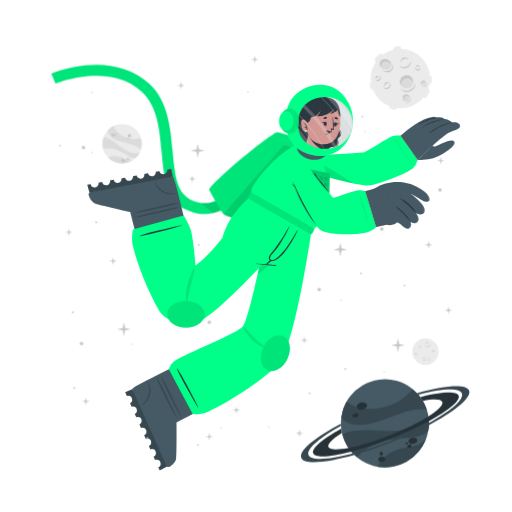
t = 0.00 s
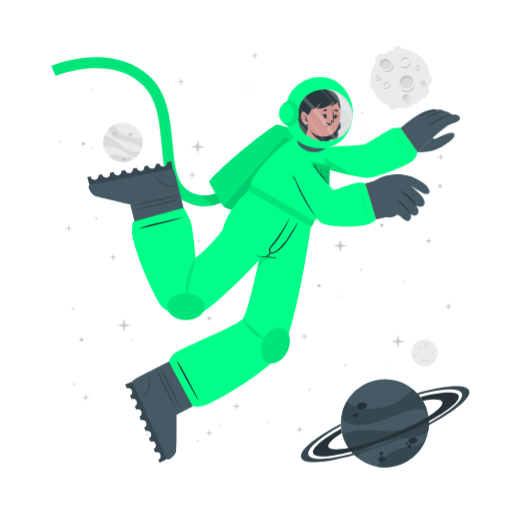
t = 1.13 s
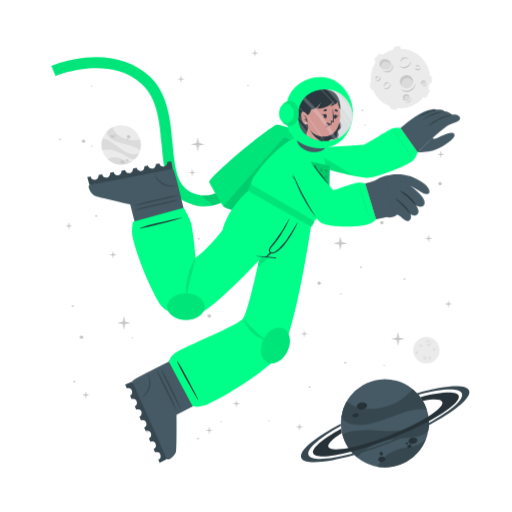
t = 1.88 s
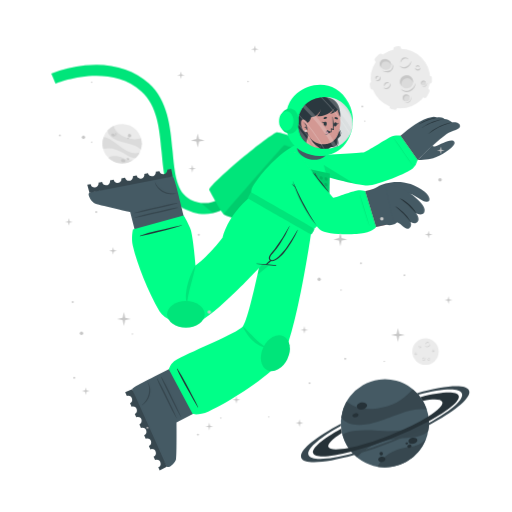
t = 3.00 s
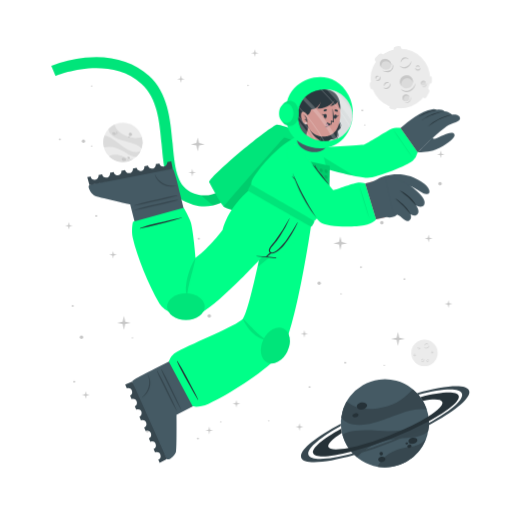
t = 4.13 s
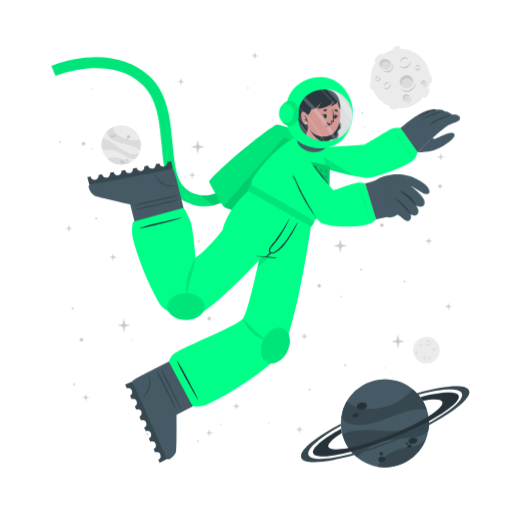
t = 4.88 s

The animated SVG that drew these frames (rendered in a browser with its animation timeline set to each time). Animation: 2 CSS @keyframes rules; one cycle of 6.00 s, repeats indefinitely.

<svg class="animated" id="freepik_stories-astronaut" xmlns="http://www.w3.org/2000/svg" viewBox="0 0 500 500" version="1.1" xmlns:xlink="http://www.w3.org/1999/xlink" xmlns:svgjs="http://svgjs.com/svgjs"><style>svg#freepik_stories-astronaut:not(.animated) .animable {opacity: 0;}svg#freepik_stories-astronaut.animated #freepik--background-complete--inject-168 {animation: 3s Infinite  linear wind;animation-delay: 0s;}svg#freepik_stories-astronaut.animated #freepik--Moon--inject-168 {animation: 3s Infinite  linear wind;animation-delay: 0s;}svg#freepik_stories-astronaut.animated #freepik--Character--inject-168 {animation: 3s Infinite  linear floating;animation-delay: 0s;}svg#freepik_stories-astronaut.animated #freepik--Stars--inject-168 {animation: 6s Infinite  linear floating;animation-delay: 0s;}            @keyframes wind {                0% {                    transform: rotate( 0deg );                }                25% {                    transform: rotate( 1deg );                }                75% {                    transform: rotate( -1deg );                }            }                    @keyframes floating {                0% {                    opacity: 1;                    transform: translateY(0px);                }                50% {                    transform: translateY(-10px);                }                100% {                    opacity: 1;                    transform: translateY(0px);                }            }        </style><g id="freepik--background-complete--inject-168" class="animable" style="transform-origin: 261.359px 235.839px;"><g id="elzjt7zafylvp"><circle cx="119.24" cy="140.32" r="19.23" style="fill: rgb(235, 235, 235); transform-origin: 119.24px 140.32px; transform: rotate(-21.46deg);" class="animable"></circle></g><path d="M137.64,145.92a22.4,22.4,0,0,0-6-3.75c-3.81-1.68-14.18-3.51-19-5.94-6.75-3.4-7.59-7.07-7.55-9a19.38,19.38,0,0,1,5.93-4.35c.48,2,2.29,8,13.5,12,5.79,2,11.33.68,13.21.22A19.13,19.13,0,0,1,137.64,145.92Z" style="fill: rgb(219, 219, 219); transform-origin: 121.778px 134.4px;" id="el3vrt2lj4u6" class="animable"></path><path d="M129.79,156.41A19.27,19.27,0,0,1,105.68,154a15.8,15.8,0,0,1,3.45-1.36c5.17-1.26,10.86,1.21,12.94,2.38A11.36,11.36,0,0,0,129.79,156.41Z" style="fill: rgb(219, 219, 219); transform-origin: 117.735px 155.928px;" id="el9626dzutgra" class="animable"></path><path d="M136.5,148.8l-.24.47-.22.42c-.18.32-.36.62-.55.92s-.35.54-.53.8l-.21.29-.24.32-.24.32-.31.36-.3.36-.27.3c-.2.22-.41.43-.62.64h0c-1.2.37-2.8.21-5.15-.72-3.49-1.37-7.26-4.67-14-7.09a24,24,0,0,0-12.93-.83h0a19.17,19.17,0,0,1,.5-11.63c1.23,0,5.18.52,13.61,7.48a49.9,49.9,0,0,0,8.49,5.81c7.2,3.77,11.36,2.65,13.1,1.78h.13Z" style="fill: rgb(219, 219, 219); transform-origin: 118.269px 143.957px;" id="elezjz4c02qsf" class="animable"></path><path d="M118.22,156c.34-.78,1.54-1,2.68-.52s1.79,1.54,1.44,2.32-1.54,1-2.68.52S117.88,156.83,118.22,156Z" style="fill: rgb(199, 199, 199); transform-origin: 120.282px 156.9px;" id="el1ji9k9b5etk" class="animable"></path><path d="M123.66,154.67c.2-.44.91-.55,1.59-.26s1.08.9.89,1.34-.9.56-1.59.26S123.47,155.11,123.66,154.67Z" style="fill: rgb(199, 199, 199); transform-origin: 124.9px 155.212px;" id="elpwzlcf1k64" class="animable"></path><path d="M108.75,131.05c.29-.67,1.33-.86,2.33-.42s1.57,1.33,1.28,2-1.34.86-2.34.42S108.45,131.72,108.75,131.05Z" style="fill: rgb(199, 199, 199); transform-origin: 110.553px 131.84px;" id="ela6o2d5xut" class="animable"></path><path d="M112.29,130.39a.84.84,0,0,1,1.13-.28.85.85,0,0,1,.57,1,1,1,0,0,1-1.7-.74Z" style="fill: rgb(199, 199, 199); transform-origin: 113.151px 130.697px;" id="elbn1cuh4gzp" class="animable"></path><path d="M112.86,132.17a.53.53,0,0,1,.71-.15c.3.13.47.41.37.62s-.41.28-.71.15S112.77,132.39,112.86,132.17Z" style="fill: rgb(199, 199, 199); transform-origin: 113.402px 132.399px;" id="elfrimftmpmai" class="animable"></path><path d="M124.86,132.22a1.64,1.64,0,1,1,1,1.71A1.42,1.42,0,0,1,124.86,132.22Z" style="fill: rgb(199, 199, 199); transform-origin: 126.473px 132.415px;" id="elnh2y6lux3ar" class="animable"></path><path d="M124.4,134.84a.76.76,0,1,1,.42.92A.73.73,0,0,1,124.4,134.84Z" style="fill: rgb(199, 199, 199); transform-origin: 125.123px 135.064px;" id="elgj8v7s0w6w6" class="animable"></path><circle cx="415.48" cy="343.36" r="12.93" style="fill: rgb(235, 235, 235); transform-origin: 415.48px 343.36px;" id="elcptiijwj2n" class="animable"></circle><path d="M420.19,335.69a2.92,2.92,0,0,1-.48,1.75,3.45,3.45,0,0,1-1.41,1.24,2.56,2.56,0,0,1-1.9.17,2.7,2.7,0,0,1-1.44-1.12,3.71,3.71,0,0,0,1.55.69,2.33,2.33,0,0,0,.79,0,2.68,2.68,0,0,0,.76-.24l.36-.2c.11-.08.23-.15.33-.23a3.24,3.24,0,0,0,.6-.57A4.54,4.54,0,0,0,420.19,335.69Z" style="fill: rgb(199, 199, 199); transform-origin: 417.577px 337.324px;" id="eld95u64rlkm8" class="animable"></path><path d="M415.54,336.43a1.84,1.84,0,0,1,.27-1.24,2.23,2.23,0,0,1,1-.88,1.76,1.76,0,0,1,1.35-.1,1.7,1.7,0,0,1,1,.83,2.8,2.8,0,0,0-1.08-.4,1.69,1.69,0,0,0-1,.18A3.06,3.06,0,0,0,415.54,336.43Z" style="fill: rgb(199, 199, 199); transform-origin: 417.341px 335.275px;" id="eleafmn0jjx3" class="animable"></path><path d="M415.48,349.44a1.79,1.79,0,0,1,0,1.23,2.13,2.13,0,0,1-.75,1.05,1.71,1.71,0,0,1-2.35-.25,3.35,3.35,0,0,0,1.1.15,1.62,1.62,0,0,0,.91-.35,2.67,2.67,0,0,0,.69-.77A3.41,3.41,0,0,0,415.48,349.44Z" style="fill: rgb(199, 199, 199); transform-origin: 413.984px 350.758px;" id="elnrbdr6di92" class="animable"></path><path d="M412.8,350.91a1.14,1.14,0,0,1-.09-.87,1.49,1.49,0,0,1,.52-.76,1.2,1.2,0,0,1,.93-.23,1.1,1.1,0,0,1,.73.48,2.46,2.46,0,0,0-.75,0,1.18,1.18,0,0,0-.56.24A2.18,2.18,0,0,0,412.8,350.91Z" style="fill: rgb(199, 199, 199); transform-origin: 413.776px 349.972px;" id="el4o81a4j9b8p" class="animable"></path><path d="M410.82,337.8a1.15,1.15,0,0,1,.37.83,1.3,1.3,0,0,1-.37.92,1.15,1.15,0,0,1-.95.32,1.35,1.35,0,0,1-.81-.39,3.94,3.94,0,0,0,.8-.05,1.06,1.06,0,0,0,.56-.28,1.37,1.37,0,0,0,.33-.56A2.45,2.45,0,0,0,410.82,337.8Z" style="fill: rgb(199, 199, 199); transform-origin: 410.125px 338.84px;" id="elyiotddpul1b" class="animable"></path><path d="M409.22,339.06a.74.74,0,0,1-.33-.57.91.91,0,0,1,.26-.68.82.82,0,0,1,.71-.23.81.81,0,0,1,.55.34,4.08,4.08,0,0,0-.54.1.76.76,0,0,0-.32.19,1.13,1.13,0,0,0-.22.32A2.13,2.13,0,0,0,409.22,339.06Z" style="fill: rgb(199, 199, 199); transform-origin: 409.65px 338.315px;" id="elv1spbmaslto" class="animable"></path><path d="M419.81,351.44a1.14,1.14,0,0,1-.72.56,1.26,1.26,0,0,1-1-.14,1.14,1.14,0,0,1-.54-.83,1.36,1.36,0,0,1,.18-.89,3.66,3.66,0,0,0,.25.77,1,1,0,0,0,.4.47,1.32,1.32,0,0,0,.63.18A2.6,2.6,0,0,0,419.81,351.44Z" style="fill: rgb(199, 199, 199); transform-origin: 418.673px 351.093px;" id="els7vfwn9sgh" class="animable"></path><path d="M418.2,350.19a.75.75,0,0,1,.47-.45.87.87,0,0,1,.72.08.82.82,0,0,1,.4.63.9.9,0,0,1-.19.62,4.78,4.78,0,0,0-.24-.5.63.63,0,0,0-.25-.26.91.91,0,0,0-.37-.13A1.65,1.65,0,0,0,418.2,350.19Z" style="fill: rgb(199, 199, 199); transform-origin: 418.996px 350.383px;" id="ell70c7qb5ypb" class="animable"></path><path d="M424.24,342.34a1.16,1.16,0,0,1-.28.86,1.27,1.27,0,0,1-.88.44,1.13,1.13,0,0,1-.92-.39,1.29,1.29,0,0,1-.35-.83,3.82,3.82,0,0,0,.63.5,1.09,1.09,0,0,0,.6.16,1.31,1.31,0,0,0,.62-.21A2.35,2.35,0,0,0,424.24,342.34Z" style="fill: rgb(199, 199, 199); transform-origin: 423.027px 342.991px;" id="el4o72k1mfvyb" class="animable"></path><path d="M422.2,342.21a.75.75,0,0,1,.14-.64.93.93,0,0,1,.65-.34.8.8,0,0,1,.68.3.88.88,0,0,1,.19.62,3.83,3.83,0,0,0-.48-.28.74.74,0,0,0-.36-.08,1.13,1.13,0,0,0-.38.1A2.38,2.38,0,0,0,422.2,342.21Z" style="fill: rgb(199, 199, 199); transform-origin: 423.021px 341.719px;" id="elpx1va3w99vt" class="animable"></path><path d="M407.1,345.26a1.13,1.13,0,0,1-.27.87,1.27,1.27,0,0,1-.88.44,1.16,1.16,0,0,1-.93-.39,1.4,1.4,0,0,1-.35-.83,4.33,4.33,0,0,0,.64.5,1.07,1.07,0,0,0,.6.16,1.35,1.35,0,0,0,.62-.21A2,2,0,0,0,407.1,345.26Z" style="fill: rgb(199, 199, 199); transform-origin: 405.889px 345.916px;" id="el2p1aqy10ysl" class="animable"></path><path d="M405.07,345.14a.75.75,0,0,1,.14-.64.89.89,0,0,1,.64-.34.79.79,0,0,1,.68.3.85.85,0,0,1,.2.62,3.83,3.83,0,0,0-.48-.28.66.66,0,0,0-.36-.08,1.13,1.13,0,0,0-.38.1A2.38,2.38,0,0,0,405.07,345.14Z" style="fill: rgb(199, 199, 199); transform-origin: 405.891px 344.649px;" id="elg80fmw6g17" class="animable"></path></g><g id="freepik--Moon--inject-168" class="animable" style="transform-origin: 391.45px 76.1246px;"><path d="M370.11,60.15l3.44-3.43a2.52,2.52,0,0,0,0-3.56h0a2.5,2.5,0,0,0-3.56,0l-3.44,3.43a2.52,2.52,0,0,0,0,3.56h0A2.52,2.52,0,0,0,370.11,60.15Z" style="fill: rgb(235, 235, 235); transform-origin: 370.05px 56.6508px;" id="el9vtn5alt8jv" class="animable"></path><path d="M417,94.19l2.18-4.34a2.5,2.5,0,0,0-1.12-3.38h0a2.51,2.51,0,0,0-3.38,1.12l-2.18,4.34a2.53,2.53,0,0,0,1.12,3.38h0A2.52,2.52,0,0,0,417,94.19Z" style="fill: rgb(235, 235, 235); transform-origin: 415.845px 90.8883px;" id="elegkrenph2rf" class="animable"></path><path d="M387,50.45l2.58-.36a2.52,2.52,0,0,0,2.14-2.85h0a2.52,2.52,0,0,0-2.85-2.14l-2.58.37a2.52,2.52,0,0,0-2.14,2.85h0A2.51,2.51,0,0,0,387,50.45Z" style="fill: rgb(235, 235, 235); transform-origin: 387.935px 47.7758px;" id="elxmy9uff7u7p" class="animable"></path><path d="M366.46,84.53l-.37-2.59a2.52,2.52,0,0,0-2.85-2.13h0a2.52,2.52,0,0,0-2.14,2.85l.37,2.58a2.53,2.53,0,0,0,2.85,2.14h0A2.52,2.52,0,0,0,366.46,84.53Z" style="fill: rgb(235, 235, 235); transform-origin: 363.78px 83.5943px;" id="elsrhov0ey77j" class="animable"></path><g id="el6zo93c3ysld"><rect x="415.49" y="75.26" width="7.64" height="5.03" rx="2.16" style="fill: rgb(235, 235, 235); transform-origin: 419.31px 77.775px; transform: rotate(90deg);" class="animable"></rect></g><path d="M382.28,106.41l2.52.68a2.52,2.52,0,0,0,3.08-1.78h0a2.52,2.52,0,0,0-1.78-3.09l-2.52-.67a2.51,2.51,0,0,0-3.08,1.78h0A2.51,2.51,0,0,0,382.28,106.41Z" style="fill: rgb(235, 235, 235); transform-origin: 384.19px 104.319px;" id="eldslptn57zj" class="animable"></path><circle cx="391" cy="76.69" r="29.05" style="fill: rgb(235, 235, 235); transform-origin: 391px 76.69px;" id="ellaiyt2x161n" class="animable"></circle><path d="M401.57,59.46a6.51,6.51,0,0,1-1.08,3.94,7.8,7.8,0,0,1-3.15,2.79,5.76,5.76,0,0,1-4.27.36,6,6,0,0,1-3.25-2.49,8.71,8.71,0,0,0,3.49,1.53,5.07,5.07,0,0,0,1.78,0,5.38,5.38,0,0,0,1.69-.54,9.1,9.1,0,0,0,.81-.44c.26-.17.52-.33.76-.52a8.54,8.54,0,0,0,1.35-1.27A9.92,9.92,0,0,0,401.57,59.46Z" style="fill: rgb(199, 199, 199); transform-origin: 395.699px 63.1311px;" id="elx34z56uxnzl" class="animable"></path><path d="M391.13,61.13a4.13,4.13,0,0,1,.6-2.78,5.18,5.18,0,0,1,2.19-2,3.9,3.9,0,0,1,3-.22A3.84,3.84,0,0,1,399.12,58a6.52,6.52,0,0,0-2.41-.89,3.94,3.94,0,0,0-2.24.4A6.81,6.81,0,0,0,391.13,61.13Z" style="fill: rgb(199, 199, 199); transform-origin: 395.105px 58.5293px;" id="el8kks3udclcr" class="animable"></path><path d="M381.29,81.08a3.94,3.94,0,0,1,.07,2.77,4.82,4.82,0,0,1-1.68,2.35,3.78,3.78,0,0,1-2.86.77,3.84,3.84,0,0,1-2.43-1.34,7,7,0,0,0,2.48.35,3.69,3.69,0,0,0,2-.79,6,6,0,0,0,1.55-1.73A7.44,7.44,0,0,0,381.29,81.08Z" style="fill: rgb(199, 199, 199); transform-origin: 377.984px 84.0434px;" id="elrj8pcbij7ma" class="animable"></path><path d="M375.27,84.38a2.57,2.57,0,0,1-.19-1.95,3.19,3.19,0,0,1,1.16-1.7,2.65,2.65,0,0,1,2.08-.52A2.44,2.44,0,0,1,380,81.28a5.58,5.58,0,0,0-1.7-.08,2.69,2.69,0,0,0-1.26.54A4.94,4.94,0,0,0,375.27,84.38Z" style="fill: rgb(199, 199, 199); transform-origin: 377.485px 82.2756px;" id="elp7ppw3m1jah" class="animable"></path><path d="M370.87,74.62a2.57,2.57,0,0,1,.83,1.86,2.85,2.85,0,0,1-.82,2,2.52,2.52,0,0,1-2.13.73,3.06,3.06,0,0,1-1.83-.87,10,10,0,0,0,1.81-.12,2.33,2.33,0,0,0,1.25-.63,2.88,2.88,0,0,0,.73-1.26A5.13,5.13,0,0,0,370.87,74.62Z" style="fill: rgb(199, 199, 199); transform-origin: 369.31px 76.9261px;" id="eli0229s2ze2n" class="animable"></path><path d="M367.27,77.44a1.68,1.68,0,0,1-.72-1.29,2,2,0,0,1,.58-1.52,1.77,1.77,0,0,1,1.58-.51,1.88,1.88,0,0,1,1.25.75,10.76,10.76,0,0,0-1.23.24,1.6,1.6,0,0,0-.7.41,2.28,2.28,0,0,0-.49.73A4.57,4.57,0,0,0,367.27,77.44Z" style="fill: rgb(199, 199, 199); transform-origin: 368.253px 75.7663px;" id="eligszwhtkac" class="animable"></path><path d="M410.67,66a2.6,2.6,0,0,1-.62,1.94,2.84,2.84,0,0,1-2,1,2.57,2.57,0,0,1-2.07-.87,3,3,0,0,1-.78-1.87,9,9,0,0,0,1.43,1.11,2.23,2.23,0,0,0,1.34.36,3,3,0,0,0,1.39-.45A5.56,5.56,0,0,0,410.67,66Z" style="fill: rgb(199, 199, 199); transform-origin: 407.941px 67.4719px;" id="elt1efga8j2g" class="animable"></path><path d="M406.11,65.73a1.66,1.66,0,0,1,.31-1.44,2,2,0,0,1,1.44-.76,1.82,1.82,0,0,1,1.53.68,1.88,1.88,0,0,1,.43,1.39,9.72,9.72,0,0,0-1.08-.63,1.49,1.49,0,0,0-.8-.17,2.38,2.38,0,0,0-.85.22A4.64,4.64,0,0,0,406.11,65.73Z" style="fill: rgb(199, 199, 199); transform-origin: 407.944px 64.6284px;" id="elne2j28c321" class="animable"></path><g id="el9m7xpqh84m8"><ellipse cx="397.01" cy="79.87" rx="6.44" ry="6.4" style="fill: rgb(219, 219, 219); transform-origin: 397.01px 79.87px; transform: rotate(-65.97deg);" class="animable"></ellipse></g><path d="M400,76.84a5.81,5.81,0,0,1,3.31,4.1,6.41,6.41,0,1,0-11.2,3.11,5.78,5.78,0,0,1,.2-4.24A5.84,5.84,0,0,1,400,76.84Z" style="fill: rgb(199, 199, 199); transform-origin: 396.987px 78.7649px;" id="elqit2qrihogp" class="animable"></path><path d="M405.88,81a8.26,8.26,0,0,1-1.41,4.8,9.87,9.87,0,0,1-3.87,3.38,7.16,7.16,0,0,1-5.18.47,7.62,7.62,0,0,1-4-3,10.25,10.25,0,0,0,4.28,2,10.54,10.54,0,0,0,1.13.11,5.87,5.87,0,0,0,1.11-.09A7.1,7.1,0,0,0,400,88c.34-.17.69-.36,1-.55s.65-.42.94-.67a10.52,10.52,0,0,0,1.67-1.6A11.59,11.59,0,0,0,405.88,81Z" style="fill: rgb(199, 199, 199); transform-origin: 398.651px 85.4656px;" id="eljarknbrxfkr" class="animable"></path><path d="M412.91,83.39a2.4,2.4,0,1,0-1.78-2.87A2.39,2.39,0,0,0,412.91,83.39Z" style="fill: rgb(219, 219, 219); transform-origin: 413.468px 81.0561px;" id="el1r73men0v6f" class="animable"></path><path d="M414.34,79.73A2.18,2.18,0,0,1,415.85,81,2.43,2.43,0,0,0,414,78.71a2.4,2.4,0,0,0-2.87,1.81,2.37,2.37,0,0,0,.84,2.41,2.12,2.12,0,0,1-.23-1.57A2.17,2.17,0,0,1,414.34,79.73Z" style="fill: rgb(199, 199, 199); transform-origin: 413.458px 80.7904px;" id="elt1jk5qsklwr" class="animable"></path><path d="M416.78,80.82a2.9,2.9,0,0,1-.12,1.88,3.54,3.54,0,0,1-1.18,1.55,2.64,2.64,0,0,1-1.91.54,2.74,2.74,0,0,1-1.69-.86,4.09,4.09,0,0,0,1.71.37,2.65,2.65,0,0,0,1.51-.55A4.36,4.36,0,0,0,416.78,80.82Z" style="fill: rgb(199, 199, 199); transform-origin: 414.381px 82.813px;" id="elw930f47x7o" class="animable"></path><path d="M396.44,98.94a3.41,3.41,0,1,0-3.21-3.59A3.41,3.41,0,0,0,396.44,98.94Z" style="fill: rgb(219, 219, 219); transform-origin: 396.635px 95.5356px;" id="elsx0wh4u9o7" class="animable"></path><path d="M397.54,93.46a3.07,3.07,0,0,1,2.41,1.4A3.4,3.4,0,1,0,395,98.53a3.1,3.1,0,0,1,2.54-5.07Z" style="fill: rgb(199, 199, 199); transform-origin: 396.584px 95.335px;" id="elrouqii1rc2" class="animable"></path><path d="M401.22,94.38a4.48,4.48,0,0,1,.19,2.64,5.13,5.13,0,0,1-1.27,2.4,3.72,3.72,0,0,1-2.46,1.21,4.06,4.06,0,0,1-2.56-.69,5.23,5.23,0,0,0,2.5.2A3.76,3.76,0,0,0,399.68,99a5.84,5.84,0,0,0,1.26-2.1A6.18,6.18,0,0,0,401.22,94.38Z" style="fill: rgb(199, 199, 199); transform-origin: 398.323px 97.5099px;" id="elwn02icm22dq" class="animable"></path><path d="M381.24,66c-1.53,2.35-4.93,2.85-7.58,1.11s-3.57-5.05-2-7.4,4.93-2.84,7.59-1.11S382.78,63.69,381.24,66Z" style="fill: rgb(219, 219, 219); transform-origin: 376.446px 62.8572px;" id="elqgnb0wasvoq" class="animable"></path><path d="M372.8,62a4.43,4.43,0,0,0-.25,4.28,5.25,5.25,0,0,1-.92-6.49c1.53-2.35,4.93-2.85,7.59-1.11A5.83,5.83,0,0,1,382,63.9a5.53,5.53,0,0,0-2.29-3C377.28,59.37,374.19,59.82,372.8,62Z" style="fill: rgb(199, 199, 199); transform-origin: 376.453px 61.9611px;" id="elxv8hpxtoqj" class="animable"></path><path d="M383.12,62.16a5.49,5.49,0,0,1,.75,4.14,5.12,5.12,0,0,1-.95,2,6.39,6.39,0,0,1-1.66,1.53,6.23,6.23,0,0,1-2.15.73,7.29,7.29,0,0,1-2.19-.06,9.09,9.09,0,0,1-3.84-1.67,17.88,17.88,0,0,0,3.95.68,6.51,6.51,0,0,0,3.58-.77A5.47,5.47,0,0,0,382,67.59a5,5,0,0,0,.94-1.57A7.25,7.25,0,0,0,383.12,62.16Z" style="fill: rgb(199, 199, 199); transform-origin: 378.538px 66.3877px;" id="el4r52g2uzl14" class="animable"></path></g><g id="freepik--Planet--inject-168" class="animable" style="transform-origin: 376.139px 413.34px;"><g id="elqjxczoaexlh"><circle cx="375.87" cy="413.34" r="43.02" style="fill: rgb(69, 90, 100); transform-origin: 375.87px 413.34px; transform: rotate(-74.9951deg);" class="animable"></circle></g><path d="M416.74,399.89a50.6,50.6,0,0,0-15.8.88c-9.14,1.83-30.47,11.81-42.37,13.55-16.73,2.46-23-3.17-25.36-6.69a43,43,0,0,1,5.28-15.58c3.38,2.95,14.49,11.72,40.09,4.53,13.2-3.72,21.59-13.34,24.44-16.6A42.76,42.76,0,0,1,416.74,399.89Z" style="fill: rgb(55, 71, 79); transform-origin: 374.975px 397.452px;" id="el2lfoaeuc4fe" class="animable"></path><path d="M415.87,429.18a43.05,43.05,0,0,1-47.24,26.58,34.45,34.45,0,0,1,4.55-6.94c7.84-9,21.44-11.76,26.75-12.3A25.27,25.27,0,0,0,415.87,429.18Z" style="fill: rgb(55, 71, 79); transform-origin: 392.25px 442.775px;" id="elt5lxiq1dvg" class="animable"></path><path d="M418.36,406.64c.07.39.12.77.17,1.16s.09.71.13,1.06c.08.8.15,1.6.18,2.39s.06,1.44.06,2.14c0,.27,0,.53,0,.8s0,.6,0,.89,0,.6,0,.9-.05.7-.08,1.06-.06.7-.1,1-.08.6-.11.9c-.09.66-.19,1.3-.31,1.95h0c-1.72,2.21-4.86,4-10.34,5.31-8.16,2-19.29.8-34.76,5.06a53.84,53.84,0,0,0-24.73,15.11h0a42.85,42.85,0,0,1-14.05-21.9c2.19-1.67,10.15-5.73,34.51-3.84a112.29,112.29,0,0,0,23-.3c18-2.36,24.21-9.77,26.27-13.61h0A1.82,1.82,0,0,1,418.36,406.64Z" style="fill: rgb(55, 71, 79); transform-origin: 376.66px 426.505px;" id="elrz7swd6e89l" class="animable"></path><path d="M358.4,395.52c.37,1.88-1.55,3.83-4.28,4.35s-5.23-.56-5.6-2.44,1.56-3.82,4.28-4.35S358,393.65,358.4,395.52Z" style="fill: rgb(38, 50, 56); transform-origin: 353.46px 396.474px;" id="elcbkunz3b9dr" class="animable"></path><path d="M350.11,404.94c.2,1.06-1,2.17-2.6,2.49s-3.13-.28-3.33-1.34.95-2.17,2.59-2.49S349.9,403.89,350.11,404.94Z" style="fill: rgb(38, 50, 56); transform-origin: 347.145px 405.515px;" id="elzlsg43hj0fe" class="animable"></path><path d="M407.54,429.57c.31,1.6-1.38,3.27-3.76,3.74s-4.58-.47-4.89-2.07,1.37-3.28,3.76-3.74S407.23,428,407.54,429.57Z" style="fill: rgb(38, 50, 56); transform-origin: 403.215px 430.408px;" id="eligp4n2cnrrp" class="animable"></path><path d="M401.85,435.28c.17.85-.61,1.72-1.74,1.94a1.87,1.87,0,0,1-2.33-1.15c-.17-.85.61-1.72,1.74-1.94A1.87,1.87,0,0,1,401.85,435.28Z" style="fill: rgb(38, 50, 56); transform-origin: 399.815px 435.675px;" id="elvoh3l7fwqg" class="animable"></path><path d="M398.54,432.72c.1.51-.4,1-1.12,1.18s-1.38-.17-1.48-.68.4-1,1.12-1.18S398.44,432.21,398.54,432.72Z" style="fill: rgb(38, 50, 56); transform-origin: 397.24px 432.97px;" id="elf6txj2w2s4d" class="animable"></path><path d="M376.35,447.84c.28,1.44-1,2.9-3,3.27s-3.68-.5-4-1.93,1-2.89,2.95-3.26S376.08,446.41,376.35,447.84Z" style="fill: rgb(38, 50, 56); transform-origin: 372.845px 448.515px;" id="elsvaf7iw36" class="animable"></path><path d="M373.89,442.43a1.71,1.71,0,1,1-1.95-1.16A1.6,1.6,0,0,1,373.89,442.43Z" style="fill: rgb(38, 50, 56); transform-origin: 372.261px 442.94px;" id="elf53j4ur7cdg" class="animable"></path><path d="M418.84,411.25a346.49,346.49,0,0,1-36.64,16.83,342.87,342.87,0,0,1-39.21,13c-20.61,5.36-35.3,6.29-37.19,1.5s9.19-14.09,27.36-24.08c.12,1,.28,2,.47,3l.24,1.14c-9.22,5.86-14.34,10.93-13.19,13.85s8.58,3.14,19.59,1c10.78-2.08,25-6.36,40.23-12.37s28.57-12.64,37.86-18.51c9.46-5.95,14.73-11.13,13.56-14.09s-8.33-3.11-19-1.11a39.26,39.26,0,0,0-2.42-3.66c20.51-5.31,35.53-6.12,37.42-1.34S438.08,400.88,418.84,411.25Z" style="fill: rgb(38, 50, 56); transform-origin: 376.855px 414.472px;" id="eluppduk8z4mh" class="animable"></path><path d="M418.86,415.07a383.2,383.2,0,0,1-35.81,16.44h0A380.06,380.06,0,0,1,346,444.31c-28.14,8-49.06,9.59-51.78,2.82s13.19-19.8,38.63-33.31c0,.66,0,1.33.08,2-21.11,11.64-34,22.68-31.68,28.49s19.63,4.87,43.31-1.47A359.42,359.42,0,0,0,418.89,413c21.4-11.74,34.49-22.91,32.14-28.76s-19.17-4.89-42.38,1.23c-.43-.51-.88-1-1.34-1.5,27.63-7.77,48.08-9.23,50.76-2.54S444.64,401.45,418.86,415.07Z" style="fill: rgb(55, 71, 79); transform-origin: 376.139px 414.278px;" id="elv0s7bi1s9q" class="animable"></path></g><g id="freepik--Character--inject-168" class="animable" style="transform-origin: 249.682px 261.365px;"><path d="M194.2,208.66a44.5,44.5,0,0,1-12.75-4c-19.36-9.4-21.44-32.18-23.64-56.3-2-22.22-4.13-45.19-19.67-59.06-32.35-28.84-83.35-7.81-83.86-7.59l-4.19-9.88a124.34,124.34,0,0,1,33.06-8c25-2.52,46.52,3.5,62.12,17.42,18.71,16.68,21.11,42.93,23.22,66.09,2,21.93,3.73,40.87,17.64,47.62,29.16,14.15,48.44-21.19,49.24-22.7l9.48,5a77.22,77.22,0,0,1-16.57,20.32C217.57,206.71,206,210.43,194.2,208.66Z" style="fill: rgb(0, 255, 136); transform-origin: 147.47px 136.179px;" id="el6t40j1qy9q" class="animable"></path><g id="elvmzaaelkmj"><path d="M194.2,208.66a44.5,44.5,0,0,1-12.75-4c-19.36-9.4-21.44-32.18-23.64-56.3-2-22.22-4.13-45.19-19.67-59.06-32.35-28.84-83.35-7.81-83.86-7.59l-4.19-9.88a124.34,124.34,0,0,1,33.06-8c25-2.52,46.52,3.5,62.12,17.42,18.71,16.68,21.11,42.93,23.22,66.09,2,21.93,3.73,40.87,17.64,47.62,29.16,14.15,48.44-21.19,49.24-22.7l9.48,5a77.22,77.22,0,0,1-16.57,20.32C217.57,206.71,206,210.43,194.2,208.66Z" style="opacity: 0.1; transform-origin: 147.47px 136.179px;" class="animable"></path></g><g id="elm2ns1cnrqxg"><path d="M244.85,177.29a77.09,77.09,0,0,1-16.57,20.31c-6.44,5.48-13.2,9-20.13,10.56L196.08,198c23.52,3.15,38.58-24.45,39.3-25.77Z" style="opacity: 0.1; transform-origin: 220.465px 190.195px;" class="animable"></path></g><path d="M278.67,229.5c-.95.56-57.57-18.31-60-20.06a1.59,1.59,0,0,1-.31-.29c-2.77-2.73-13.24-22-14-23.51-1.84-3.85,55.21-51.93,65.82-56.39,2.66-1.12,37.51,11.34,42.73,16.4,2.24,2.17,6.45,10.95,6.22,12.15h0C318.76,159.52,279.63,228.94,278.67,229.5Z" style="fill: rgb(0, 255, 136); transform-origin: 261.728px 179.346px;" id="elr5e4tw0c7y" class="animable"></path><g id="elmz87s5ap968"><path d="M278.67,229.5c-.95.56-57.57-18.31-60-20.06a1.59,1.59,0,0,1-.31-.29c-2.77-2.73-13.24-22-14-23.51-1.84-3.85,55.21-51.93,65.82-56.39,2.66-1.12,37.51,11.34,42.73,16.4,2.24,2.17,6.45,10.95,6.22,12.15h0C318.76,159.52,279.63,228.94,278.67,229.5Z" style="opacity: 0.1; transform-origin: 261.728px 179.346px;" class="animable"></path></g><g id="elp7gbtb22c"><path d="M278.67,229.5c-.95.56-57.57-18.31-60-20.06a1.59,1.59,0,0,1-.31-.29c10.24-11.85,58.36-67.42,59.22-67.56s33.84,12.65,41.56,16.22C318.76,159.52,279.63,228.94,278.67,229.5Z" style="opacity: 0.1; transform-origin: 268.75px 185.551px;" class="animable"></path></g><path d="M196.48,344.63l-45.12,22.73c-8.64,4.29-16.14,8.22-19.83,10.61a.09.09,0,0,0-.06,0c-1.4.9-2.24,1.57-2.36,2l0,.08c-.46,3.44,31.87,73.53,33.82,75.59s8-3.33,8.91-7.05.53-36.1.53-36.1l44.85-23.13Z" style="fill: rgb(69, 90, 100); transform-origin: 173.163px 400.363px;" id="el1jsyzqg3iuzj" class="animable"></path><path d="M122.25,383l1.61,3.65a3.8,3.8,0,0,1,1.31-.23,3.9,3.9,0,0,1,1.83,7.34l1.45,3.32a3.82,3.82,0,0,1,1.36-.25,3.89,3.89,0,0,1,1.78,7.35l1.46,3.33a3.55,3.55,0,0,1,1.39-.27,3.89,3.89,0,0,1,3.89,3.89,3.85,3.85,0,0,1-2.15,3.48l1.46,3.31a4.06,4.06,0,0,1,1.45-.27,3.89,3.89,0,0,1,1.69,7.4l1.46,3.31a3.84,3.84,0,0,1,1.48-.3,3.89,3.89,0,0,1,1.65,7.42l1.46,3.31a3.58,3.58,0,0,1,1.52-.32,3.9,3.9,0,0,1,1.62,7.44l1.46,3.32a3.64,3.64,0,0,1,1.57-.35,3.9,3.9,0,0,1,1.57,7.46l1.37,3.12,7-3.79L129.11,380Z" style="fill: rgb(55, 71, 79); transform-origin: 142.595px 419.73px;" id="el7r3yhthiows" class="animable"></path><path d="M144.47,373.18a16.37,16.37,0,0,1,1.62,13.09c-1.18,3.56-3.52,7.36-7.28,9.3-.11.06-.22-.14-.12-.21,6.4-4.92,9-14.69,5.56-22.06A.13.13,0,0,1,144.47,373.18Z" style="fill: rgb(55, 71, 79); transform-origin: 142.716px 384.361px;" id="el4fqwqgxqv79" class="animable"></path><path d="M153.72,369.74c2.88,4.77,5.37,9.78,7.8,14.79s4.78,9.94,7.13,14.93c1.34,2.86,2.68,5.73,3.86,8.66a.16.16,0,0,1-.29.14c-2.81-4.81-5.27-9.84-7.79-14.8s-5-9.85-7.34-14.83c-1.37-2.86-2.65-5.74-3.8-8.69A.24.24,0,0,1,153.72,369.74Z" style="fill: rgb(55, 71, 79); transform-origin: 162.903px 388.992px;" id="elsge3cxtf0g" class="animable"></path><path d="M157.88,368.33c2.89,4.77,5.37,9.78,7.8,14.8s4.78,9.94,7.13,14.93c1.34,2.86,2.68,5.73,3.86,8.65a.16.16,0,0,1-.29.14c-2.81-4.81-5.27-9.84-7.79-14.8s-5-9.85-7.34-14.83c-1.36-2.86-2.65-5.74-3.8-8.69A.24.24,0,0,1,157.88,368.33Z" style="fill: rgb(55, 71, 79); transform-origin: 167.063px 387.582px;" id="elxeunaaije1" class="animable"></path><path d="M164.81,360.58l23.33,43.76s7,1.51,15.68-2.51c19.21-8.87,51.37-29.51,67.45-45.36C287.89,340.08,304.2,225.2,304.2,225.2L265,202.58s-20.36,108.33-27.84,116.15c-6.75,7.06-45.89,22.51-64.34,32.17A16.53,16.53,0,0,0,164.81,360.58Z" style="fill: rgb(0, 255, 136); transform-origin: 234.505px 303.599px;" id="elj5pnicwtn7" class="animable"></path><path d="M173.21,360.06c3.07,4.66,5.75,9.56,8.38,14.48s5.16,9.74,7.7,14.64c1.46,2.8,2.91,5.62,4.21,8.49a.17.17,0,0,1-.29.16c-3-4.7-5.65-9.63-8.37-14.49s-5.35-9.65-7.92-14.53c-1.47-2.8-2.87-5.63-4.13-8.53A.24.24,0,0,1,173.21,360.06Z" style="fill: rgb(38, 50, 56); transform-origin: 183.142px 378.925px;" id="elg7aw8x1yed" class="animable"></path><g id="el8ckhwfrntwp"><path d="M251.64,268.16l52.56-43L265,202.58S258.6,236.8,251.64,268.16Z" style="opacity: 0.1; transform-origin: 277.92px 235.37px;" class="animable"></path></g><g id="elaiz7yrdxnu4"><path d="M260.8,339.2a9.27,9.27,0,0,1-4.14-.38,19.56,19.56,0,0,1-3.85-1.64,31.21,31.21,0,0,1-6.57-5c-1-1-1.88-2-2.77-3s-1.7-2.13-2.45-3.26-1.46-2.29-2.11-3.47-1.23-2.43-1.72-3.71a39.39,39.39,0,0,1,3,2.76c.94.95,1.92,1.86,2.81,2.82s1.86,1.86,2.75,2.82l1.39,1.38c.46.46.89.95,1.37,1.38,1.85,1.82,3.74,3.56,5.72,5.19A23.49,23.49,0,0,0,260.8,339.2Z" style="opacity: 0.1; transform-origin: 248.995px 329.012px;" class="animable"></path></g><g id="el8dtm1gi5ldt"><ellipse cx="268.93" cy="344.82" rx="18.38" ry="13.04" style="fill: rgb(0, 255, 136); transform-origin: 268.93px 344.82px; transform: rotate(-64.61deg);" class="animable"></ellipse></g><g id="el2ddbgpa9lzt"><ellipse cx="268.93" cy="344.82" rx="18.38" ry="13.04" style="opacity: 0.1; transform-origin: 268.93px 344.82px; transform: rotate(-64.61deg);" class="animable"></ellipse></g><path d="M187.77,245.91l-11.92-49.09c-2.23-9.39-4.35-17.59-5.84-21.72,0,0,0,0,0-.07a6.82,6.82,0,0,0-1.38-2.74s0,0-.07,0c-3.24-1.23-78.83,14.38-81.28,15.82s1.43,8.53,4.85,10.27,35,8.69,35,8.69L139.51,256Z" style="fill: rgb(69, 90, 100); transform-origin: 137.14px 214.111px;" id="elmq2iwko0ln" class="animable"></path><path d="M167.23,164.93l-3.92.74a3.75,3.75,0,0,1-.06,1.33,3.9,3.9,0,0,1-7.57.11l-3.56.67a3.79,3.79,0,0,1-.07,1.38,3.89,3.89,0,0,1-7.56.07l-3.57.66a3.79,3.79,0,0,1,0,1.42,3.9,3.9,0,0,1-4.68,2.91,3.83,3.83,0,0,1-2.89-2.88l-3.56.67a4.08,4.08,0,0,1-.07,1.47,3.89,3.89,0,0,1-7.58,0l-3.56.67a3.89,3.89,0,0,1-4.72,4.42,3.91,3.91,0,0,1-2.93-3l-3.55.68a3.69,3.69,0,0,1,0,1.55,3.9,3.9,0,0,1-7.62-.11l-3.56.67a3.65,3.65,0,0,1,0,1.61,3.89,3.89,0,0,1-7.62-.16l-3.35.63,2.11,7.63,81.36-15.77Z" style="fill: rgb(55, 71, 79); transform-origin: 126.965px 176.5px;" id="elyksum5a47er" class="animable"></path><path d="M171.74,188.79a16.37,16.37,0,0,1-13.12-1.39c-3.2-2-6.37-5.09-7.41-9.2,0-.11.19-.18.24-.06,3.34,7.34,12.27,12.06,20.22,10.41A.13.13,0,0,1,171.74,188.79Z" style="fill: rgb(55, 71, 79); transform-origin: 161.505px 183.822px;" id="elgth12cgyl1q" class="animable"></path><path d="M173,198.58c-5.3,1.73-10.74,3-16.18,4.24s-10.76,2.41-16.16,3.56c-3.08.66-6.18,1.32-9.3,1.81a.16.16,0,0,1-.07-.32c5.32-1.65,10.77-2.9,16.18-4.24s10.72-2.61,16.11-3.79c3.09-.68,6.18-1.28,9.32-1.72A.24.24,0,0,1,173,198.58Z" style="fill: rgb(55, 71, 79); transform-origin: 152.153px 203.157px;" id="elnofkuw1vfbs" class="animable"></path><path d="M173.43,203c-5.31,1.73-10.75,3-16.18,4.24s-10.77,2.41-16.16,3.56c-3.09.66-6.19,1.32-9.31,1.81a.16.16,0,0,1-.06-.32c5.32-1.65,10.77-2.9,16.17-4.23s10.73-2.61,16.11-3.8c3.1-.67,6.19-1.27,9.33-1.72A.24.24,0,0,1,173.43,203Z" style="fill: rgb(55, 71, 79); transform-origin: 152.581px 207.576px;" id="elfvncxk2taa" class="animable"></path><path d="M304.26,225.23s-10.86,11.9-20.08,21.25c-6.73,6.84-12.95,12.66-14.6,12.69-1.87,0-10.38-.9-13.2-1.27,0,0-41.94,46.14-63.47,57.3-7.37,3.82-30.52-.1-37.22-11.42-10.87-18.37-21.9-46.13-25.93-63.59-1.8-7.79.05-16.21.05-16.21l49.59-13.7s5.36,8.93,7,14.54c2.42,8.47,4.59,34.41,4.59,34.41,13.41-9.58,26.47-27.28,26.47-27.28s3.86-20.56,28-40.75Z" style="fill: rgb(0, 255, 136); transform-origin: 216.616px 253.91px;" id="elv3gjclkraqg" class="animable"></path><path d="M269.53,258.92a109.54,109.54,0,0,0-19-1.46.2.2,0,0,0,0,.39c6.29.67,12.63,1.5,18.94,1.83A.38.38,0,0,0,269.53,258.92Z" style="fill: rgb(38, 50, 56); transform-origin: 260.127px 258.568px;" id="el3aq4ovadjvq" class="animable"></path><path d="M290.7,225.07c.08-.19-.21-.4-.31-.21A193.26,193.26,0,0,1,280,241.31c-1.7,2.48-11.92,15.71-15.85,12.12-.66-.61-.62-1.57-.1-2.78.63-1.45,2.09-2.84,3.09-4.08,2.2-2.74,4.31-5.54,6.28-8.44A94.74,94.74,0,0,0,282.85,221a.17.17,0,0,0-.3-.15,178.74,178.74,0,0,1-14.62,22.77c-2.68,3.43-7.75,8-4.15,10.8s11.57-5.17,13.52-7.48A99.25,99.25,0,0,0,290.7,225.07Z" style="fill: rgb(38, 50, 56); transform-origin: 276.623px 237.894px;" id="el156jcjacgwl" class="animable"></path><path d="M264.07,253.88a28.1,28.1,0,0,0-2.7,2.42,7.85,7.85,0,0,0-1.8,2.22c-.07.17.13.3.28.24a9.87,9.87,0,0,0,2.39-1.8c.87-.73,1.75-1.44,2.59-2.2A.58.58,0,0,0,264.07,253.88Z" style="fill: rgb(38, 50, 56); transform-origin: 262.293px 256.258px;" id="el7r1u4m9u2yr" class="animable"></path><path d="M136.76,230.07c5.18-1.79,10.51-3.14,15.84-4.44s10.54-2.54,15.83-3.76c3-.7,6.06-1.4,9.12-1.93a.17.17,0,0,1,.08.32c-5.21,1.72-10.55,3-15.84,4.44s-10.5,2.74-15.79,4c-3,.72-6.06,1.36-9.14,1.84A.24.24,0,0,1,136.76,230.07Z" style="fill: rgb(38, 50, 56); transform-origin: 157.145px 225.243px;" id="elyqdzhhu2ipc" class="animable"></path><g id="eljir2ow2jj9"><path d="M183.14,297.2a10.49,10.49,0,0,1-1.5-4.83c-.1-.84-.1-1.68-.15-2.53s0-1.68.08-2.52a52.55,52.55,0,0,1,1.68-9.85,71.11,71.11,0,0,1,3.2-9.39,59.85,59.85,0,0,1,4.5-8.85c-.51,3.3-1.32,6.48-2.11,9.64s-1.64,6.29-2.48,9.41-1.64,6.24-2.31,9.38c-.31,1.56-.64,3.14-.83,4.72A14.43,14.43,0,0,0,183.14,297.2Z" style="opacity: 0.1; transform-origin: 186.21px 278.215px;" class="animable"></path></g><ellipse cx="181.55" cy="306.94" rx="18.38" ry="13.04" style="fill: rgb(0, 255, 136); transform-origin: 181.55px 306.94px;" id="eltgpl08hpfqk" class="animable"></ellipse><g id="eldz9g9z4wof5"><ellipse cx="181.55" cy="306.94" rx="18.38" ry="13.04" style="opacity: 0.1; transform-origin: 181.55px 306.94px;" class="animable"></ellipse></g><path d="M302.93,165.7c29.4,11.7,52.93,16.43,62.23,13.72,8.14-2.38,31.36-12.37,42.66-23.2,3.41-3.26-12-25.52-16.72-23.75s-28.38,15.07-34.56,17.26c-3.51,1.24-41.77,2.67-50.47,2.82C291.55,152.81,289.88,160.51,302.93,165.7Z" style="fill: rgb(247, 169, 160); transform-origin: 351.195px 156.267px;" id="elywgag88dixj" class="animable"></path><path d="M423.09,141.39c-1.07,1.64-.22,2.22,3.08,1.09s15.37-8.36,17.54-3.93-15,14.39-20.65,15.84-15.24,1.83-15.24,1.83C410.78,153.61,417.35,146.59,423.09,141.39Z" style="fill: rgb(69, 90, 100); transform-origin: 425.859px 146.674px;" id="el06osp41r526b" class="animable"></path><path d="M391.1,132.47c8.6-7,18.87-16.35,31.27-18.29a6.21,6.21,0,0,1,4,.62c5.54-1,7.66,1.36,7.66,1.36,5.44.68,7.28,3.36,7.28,3.36s6.51-1.06,7.81,2.77c1.47,4.3-8,4.95-12.95,8.48-11.39,8.09-25.31,22.79-28.37,25.45Z" style="fill: rgb(69, 90, 100); transform-origin: 420.187px 135.151px;" id="ely1x363spqf" class="animable"></path><path d="M418.3,130.86a90.32,90.32,0,0,1,10.37-6.52,89.67,89.67,0,0,1,12.58-4.68.11.11,0,0,0-.05-.21,47.55,47.55,0,0,0-23,11.26C418,130.84,418.12,131,418.3,130.86Z" style="fill: rgb(38, 50, 56); transform-origin: 429.705px 125.182px;" id="elwgnlo9hv4e" class="animable"></path><path d="M412.41,124.7c3.43-2.07,9.49-5.67,21.67-8.41,0,0,0-.07,0-.07a42.55,42.55,0,0,0-21.76,8.32C412.11,124.68,412.18,124.84,412.41,124.7Z" style="fill: rgb(38, 50, 56); transform-origin: 423.137px 120.487px;" id="el0yu44vt24r5o" class="animable"></path><path d="M409.31,121.33c6-3.3,10.15-4.62,17.06-6.49,0,0,0-.08,0-.08-8.08,1.3-10.86,2.69-17.19,6.38C409,121.26,409.08,121.46,409.31,121.33Z" style="fill: rgb(38, 50, 56); transform-origin: 417.726px 118.066px;" id="el05pqq9qn74yk" class="animable"></path><path d="M391.1,132.47l16.72,23.75a17.14,17.14,0,0,1-4.76,8.35c-3.92,3.79-34.48,16.45-43.94,16.59S312.7,172,299.46,165.3s-6.15-12.5,3.55-13.16,50.29-3,52.62-3.57,21.58-12.72,25.66-14.84S391.1,132.47,391.1,132.47Z" style="fill: rgb(0, 255, 136); transform-origin: 350.007px 156.73px;" id="elvq6fj9a7ug" class="animable"></path><g id="elwsip07to3r"><path d="M299.46,165.3c9.59,4.85,31.61,11.06,46.62,14.08l-44.17-27.15C292.8,153.25,286.73,158.86,299.46,165.3Z" style="opacity: 0.1; transform-origin: 319.138px 165.805px;" class="animable"></path></g><g id="elafroiv9b7mu"><path d="M384.8,135.23c2.52,3.23,4.87,6.59,7.2,10s4.59,6.68,6.87,10c1.3,1.91,2.61,3.84,3.84,5.8.09.13,0,.2-.12.08-2.49-3.24-4.83-6.62-7.2-10s-4.67-6.63-7-10c-1.31-1.92-2.59-3.85-3.81-5.83C384.5,135.16,384.67,135.06,384.8,135.23Z" style="opacity: 0.1; transform-origin: 393.653px 148.156px;" class="animable"></path></g><path d="M304.2,225.2l-58.8-34a13.5,13.5,0,0,1,1.95-10c7.47-12.21,25.36-32.31,41.34-39.71,11.52-5.32,20.58-.81,24,7.68.87,2.15,9.33,30.09,8.28,40.05-1.11,10.54-6.23,23.6-10.83,30.76A16.13,16.13,0,0,1,304.2,225.2Z" style="fill: rgb(0, 255, 136); transform-origin: 283.103px 182.199px;" id="el0p512tzddzp" class="animable"></path><path d="M303.73,228.78c.87.13,3.47-4.67,3.23-5.37s-61.33-35.68-61.78-35.76-3.42,5.82-2.88,6.25S302.57,228.6,303.73,228.78Z" style="fill: rgb(0, 255, 136); transform-origin: 274.605px 208.216px;" id="el0ww953odbg2" class="animable"></path><g id="elqih5j7uknx"><path d="M303.73,228.78c.87.13,3.47-4.67,3.23-5.37s-61.33-35.68-61.78-35.76-3.42,5.82-2.88,6.25S302.57,228.6,303.73,228.78Z" style="opacity: 0.1; transform-origin: 274.605px 208.216px;" class="animable"></path></g><polygon points="291.84 189.35 321.45 195.58 322.11 169.34 292.5 163.11 291.84 189.35" style="fill: rgb(0, 255, 136); transform-origin: 306.975px 179.345px;" id="elusphwnbnkf" class="animable"></polygon><g id="elwov969p1g3"><polygon points="291.84 189.35 321.45 195.58 322.11 169.34 292.5 163.11 291.84 189.35" style="opacity: 0.2; transform-origin: 306.975px 179.345px;" class="animable"></polygon></g><g id="el7fb8xzqy1f5"><polygon points="291.84 189.35 295.59 190.14 296.25 163.9 292.5 163.11 291.84 189.35" style="opacity: 0.1; transform-origin: 294.045px 176.625px;" class="animable"></polygon></g><g id="el1036bm97q5ma"><path d="M316.88,174.4a2,2,0,0,0,1.47,2,1.31,1.31,0,0,0,1.56-1.37,2,2,0,0,0-1.48-2A1.3,1.3,0,0,0,316.88,174.4Z" style="opacity: 0.1; transform-origin: 318.395px 174.715px;" class="animable"></path></g><g id="elu1k6xexsdwm"><path d="M316.74,180a2,2,0,0,0,1.47,2,1.3,1.3,0,0,0,1.56-1.37,2,2,0,0,0-1.47-2A1.3,1.3,0,0,0,316.74,180Z" style="opacity: 0.1; transform-origin: 318.255px 180.315px;" class="animable"></path></g><g id="el9zmh6u8lvk4"><path d="M316.6,185.5a2,2,0,0,0,1.47,2,1.31,1.31,0,0,0,1.56-1.38,2,2,0,0,0-1.47-2A1.3,1.3,0,0,0,316.6,185.5Z" style="opacity: 0.1; transform-origin: 318.115px 185.809px;" class="animable"></path></g><g id="elqiun63azkke"><path d="M312.16,173.41a2,2,0,0,0,1.47,2,1.3,1.3,0,0,0,1.56-1.37,2,2,0,0,0-1.47-2A1.31,1.31,0,0,0,312.16,173.41Z" style="opacity: 0.1; transform-origin: 313.675px 173.726px;" class="animable"></path></g><g id="el6aa8c11q1tn"><path d="M312,179a2,2,0,0,0,1.47,2,1.3,1.3,0,0,0,1.56-1.37,2,2,0,0,0-1.47-2A1.3,1.3,0,0,0,312,179Z" style="opacity: 0.1; transform-origin: 313.515px 179.315px;" class="animable"></path></g><g id="elqv8fgxpkao"><path d="M311.88,184.51a2,2,0,0,0,1.48,2,1.29,1.29,0,0,0,1.55-1.37,2,2,0,0,0-1.47-2A1.31,1.31,0,0,0,311.88,184.51Z" style="opacity: 0.1; transform-origin: 313.396px 184.826px;" class="animable"></path></g><g id="elyohimkzwqum"><path d="M307.44,172.42a2,2,0,0,0,1.48,2,1.32,1.32,0,0,0,1.56-1.38,2,2,0,0,0-1.48-2A1.32,1.32,0,0,0,307.44,172.42Z" style="opacity: 0.1; transform-origin: 308.96px 172.73px;" class="animable"></path></g><g id="elcvznfwvoo3f"><path d="M307.31,178a2,2,0,0,0,1.47,2,1.31,1.31,0,0,0,1.56-1.37,2,2,0,0,0-1.48-2A1.3,1.3,0,0,0,307.31,178Z" style="opacity: 0.1; transform-origin: 308.825px 178.315px;" class="animable"></path></g><g id="el4vq6z7pwv0q"><path d="M307.17,183.52a2,2,0,0,0,1.47,2,1.31,1.31,0,0,0,1.56-1.37,2,2,0,0,0-1.48-2A1.29,1.29,0,0,0,307.17,183.52Z" style="opacity: 0.1; transform-origin: 308.684px 183.834px;" class="animable"></path></g><path d="M317.33,95.94c1.12.33,6.21.56,8.81,5.64,2.47,4.8,1.47,18,1.69,21s3.88,4,4.23,7.43c.3,3-1.94,3.68-2.49,5.73-.42,1.59.81,4.28-1.05,6.44-1.69,2-4,1.12-5.51,1.57s-3,3.61-5.74,4.08-4.73-2.32-6.14-2.53-3.75,3.82-8.26,2.71-5.21-5.19-7-6.26-6.71-.51-8.5-3.22-1.65-5.91-2.43-7.23-2.86-1.46-3.64-4.33,2-4.18,2.72-6.45c.5-1.59-.7-3.31.71-5.62,1.94-3.18,6-1.78,8.14-5,1.69-2.54,6.18-14,13.86-15.83C312.05,92.83,317.33,95.94,317.33,95.94Z" style="fill: rgb(38, 50, 56); transform-origin: 306.625px 120.991px;" id="eli4fx36rnol" class="animable"></path><path d="M327.8,121.88a4.25,4.25,0,0,0,1,1.73l1.29,1.52a12.65,12.65,0,0,1,2.18,3.21,4,4,0,0,1-.12,3.54,5.79,5.79,0,0,1-1.21,1.43,7.35,7.35,0,0,0-1.41,1.55,3.46,3.46,0,0,0-.16,2.18c.11.67.25,1.31.33,2a4.75,4.75,0,0,1-.69,3.57,2.68,2.68,0,0,1-1.45,1,5,5,0,0,1-1.89.11c-.65-.06-1.3-.19-2-.28a3.3,3.3,0,0,0-2,.12,3.62,3.62,0,0,1,1.93.07c.65.15,1.29.34,1.95.45a5.29,5.29,0,0,0,2.06,0,3.27,3.27,0,0,0,1.79-1.14,5.1,5.1,0,0,0,.92-4c-.07-.68-.21-1.33-.3-2a2.76,2.76,0,0,1,.11-1.71c.56-1,1.89-1.72,2.55-3a4.43,4.43,0,0,0,0-4.11,12.78,12.78,0,0,0-2.44-3.22l-1.41-1.4A4.68,4.68,0,0,1,327.8,121.88Z" style="fill: rgb(38, 50, 56); transform-origin: 327.428px 133.031px;" id="el4t6i8rlezko" class="animable"></path><path d="M299,99.71a59.86,59.86,0,0,0-4,5.88c-.66,1-1.29,2-2,2.9a8.54,8.54,0,0,1-1.16,1.23,1.13,1.13,0,0,1-.31.21,1.27,1.27,0,0,1-.35.16c-.27.09-.55.16-.83.23a33.37,33.37,0,0,0-3.46,1,6.14,6.14,0,0,0-3,2.16,3.82,3.82,0,0,0-.66,1.78,5,5,0,0,0,.26,1.83,7.77,7.77,0,0,1,.57,3.46,7.36,7.36,0,0,0-.21-3.55,4.65,4.65,0,0,1-.14-1.69,3.28,3.28,0,0,1,.66-1.49A5.91,5.91,0,0,1,287.1,112c1.09-.39,2.24-.6,3.41-.89.29-.08.59-.17.88-.27a2.56,2.56,0,0,0,.87-.51,8.42,8.42,0,0,0,1.25-1.37,30.48,30.48,0,0,0,2-3l1.74-3.11A32.41,32.41,0,0,1,299,99.71Z" style="fill: rgb(38, 50, 56); transform-origin: 291.113px 110.13px;" id="el4q1so3fgnu4" class="animable"></path><path d="M284,130.34a6.21,6.21,0,0,1,.37,2.47c.05.85.09,1.7.18,2.56a12.71,12.71,0,0,0,.49,2.56,5.59,5.59,0,0,0,1.34,2.34,7.07,7.07,0,0,0,5,1.43c.86,0,1.7-.08,2.54-.09a5.31,5.31,0,0,1,2.46.41,4.89,4.89,0,0,0-2.44-.78c-.86-.07-1.71-.07-2.55-.12-1.65-.09-3.39-.34-4.53-1.4a5,5,0,0,1-1.18-2,15.73,15.73,0,0,1-.6-2.41c-.15-.83-.26-1.67-.38-2.51-.07-.43-.14-.85-.24-1.27A2.5,2.5,0,0,0,284,130.34Z" style="fill: rgb(38, 50, 56); transform-origin: 290.19px 136.18px;" id="el5leqmu458j3" class="animable"></path><path d="M298.06,144.6c.08,1.28,4.58,10.28,10.25,11,1.84.23,3.53-9.8,3.53-9.8l.29-.71,4.11-10-10.83-9.91-1.58-1.34s-.95,2.8-2.09,6.3l-.16.5c-.07.19-.14.38-.19.56-.18.52-.36,1.06-.52,1.59s-.26.8-.38,1.23l-.38,1.28A70.19,70.19,0,0,0,298.06,144.6Z" style="fill: rgb(247, 169, 160); transform-origin: 307.15px 139.722px;" id="el48r3i2ocsd6" class="animable"></path><path d="M316.24,135.1l-3.94,9.58a23.08,23.08,0,0,1-10.88-13.54l.32-1c1.15-3.49,2.09-6.29,2.09-6.29l1.58,1.32Z" style="fill: rgb(38, 50, 56); transform-origin: 308.83px 134.265px;" id="el0y73mwt3udvp" class="animable"></path><path d="M332.31,120.86c-1.17,18.88-12.61,20.31-16.68,20-3.69-.23-16.25-1.49-17-20.39S307,96.2,315.43,96.28,333.48,102,332.31,120.86Z" style="fill: rgb(247, 169, 160); transform-origin: 315.497px 118.587px;" id="elwl1vhdzqlig" class="animable"></path><path d="M299.32,120c3,.66,4.62-5.67,4.62-5.67s6.23.87,9.52-7.8a13.9,13.9,0,0,1-3.78,7s11.15.35,17-8.21c0,0-2.49,4.43-4.45,5.86,0,0,4.78-.65,7.54-4.08,0,0,1.2,5.57,2.48,7.24,0,0,2.19-19.29-15.9-19.69,0,0-11.25-.8-16.47,7.48S299.32,120,299.32,120Z" style="fill: rgb(38, 50, 56); transform-origin: 314.869px 107.339px;" id="elvw6213o132" class="animable"></path><path d="M301.51,122.15s-3.21-6.44-6.08-5.38-1.06,10,1.87,11.6a3.21,3.21,0,0,0,4.5-1.07Z" style="fill: rgb(247, 169, 160); transform-origin: 297.892px 122.766px;" id="elp3p474llgb" class="animable"></path><path d="M296,119.31a0,0,0,0,0,0,.08c2,1.21,2.9,3.4,3.39,5.62a1.77,1.77,0,0,0-2.54-.87.07.07,0,0,0,0,.13,2,2,0,0,1,2,1,9.61,9.61,0,0,1,.76,1.88c.08.21.44.16.4-.07V127C300.53,124.25,299,120,296,119.31Z" style="fill: rgb(38, 50, 56); transform-origin: 298.055px 123.297px;" id="elewi39kt90vw" class="animable"></path><path d="M299.58,127.84a.94.94,0,0,1-1.06.79.93.93,0,0,1-.79-1,.93.93,0,1,1,1.85.26Z" style="fill: rgb(255, 255, 255); transform-origin: 298.658px 127.731px;" id="elnlz74tkxb8d" class="animable"></path><path d="M329.09,116.55a10.28,10.28,0,0,1-1.22-.41,2.06,2.06,0,0,1-1.17-.64.67.67,0,0,1,.09-.81,1.65,1.65,0,0,1,1.65-.2,2.36,2.36,0,0,1,1.41,1A.71.71,0,0,1,329.09,116.55Z" style="fill: rgb(38, 50, 56); transform-origin: 328.278px 115.461px;" id="elxxtfm4xgrph" class="animable"></path><path d="M316.82,116.2c.43-.09.81-.25,1.23-.38a2.09,2.09,0,0,0,1.18-.62.66.66,0,0,0-.08-.81,1.66,1.66,0,0,0-1.64-.24,2.4,2.4,0,0,0-1.44,1A.71.71,0,0,0,316.82,116.2Z" style="fill: rgb(38, 50, 56); transform-origin: 317.655px 115.123px;" id="elchspajd4jon" class="animable"></path><path d="M319,120.22s-.11,0-.11.1c-.07,1.27-.36,2.7-1.54,3,0,0,0,.08,0,.08C318.78,123.34,319.15,121.43,319,120.22Z" style="fill: rgb(38, 50, 56); transform-origin: 318.19px 121.81px;" id="elktdofrphvfb" class="animable"></path><path d="M318,118.8c-2-.33-2.54,3.73-.67,4S319.7,119.08,318,118.8Z" style="fill: rgb(38, 50, 56); transform-origin: 317.609px 120.797px;" id="elrsoiqbw4enj" class="animable"></path><path d="M317.18,118.91c-.38.19-.78.55-1.21.54s-.82-.49-1.09-.94c0-.05-.07,0-.08,0a1.49,1.49,0,0,0,.91,1.83c.74.2,1.38-.41,1.67-1.17C317.44,119.07,317.34,118.84,317.18,118.91Z" style="fill: rgb(38, 50, 56); transform-origin: 316.067px 119.433px;" id="el6rmc6lmbnqo" class="animable"></path><path d="M326.22,120.63s.09.07.08.12c-.21,1.25-.24,2.72.84,3.29,0,0,0,.08,0,.07C325.76,123.73,325.82,121.78,326.22,120.63Z" style="fill: rgb(38, 50, 56); transform-origin: 326.556px 122.37px;" id="el5earz7ztswr" class="animable"></path><path d="M327.51,119.47c2.05.12,1.66,4.19-.23,4.08S325.8,119.37,327.51,119.47Z" style="fill: rgb(38, 50, 56); transform-origin: 327.458px 121.51px;" id="elhatz3il9cqd" class="animable"></path><path d="M328.34,119.81c.3.25.58.67,1,.74s.82-.34,1.14-.74c0,0,.06,0,.06,0-.05.78-.39,1.57-1.15,1.65s-1.13-.65-1.24-1.44C328.09,119.92,328.22,119.72,328.34,119.81Z" style="fill: rgb(38, 50, 56); transform-origin: 329.337px 120.627px;" id="eld0ijudcxq4t" class="animable"></path><path d="M317.88,130.49c.25.35.48.8.93.92a3.43,3.43,0,0,0,1.39-.08c.05,0,.08,0,.05.07a1.73,1.73,0,0,1-1.71.4,1.35,1.35,0,0,1-.79-1.27A.07.07,0,0,1,317.88,130.49Z" style="fill: rgb(38, 50, 56); transform-origin: 319.006px 131.167px;" id="eled9c56lhy8f" class="animable"></path><path d="M323.83,126.3s.05,1.91-.05,2.8c0,.08-.23.1-.54.08h0a4.26,4.26,0,0,1-3.92-2.05c-.05-.09.08-.17.15-.11a6.34,6.34,0,0,0,3.72,1.55c.09-.24-.18-3.27,0-3.26a7.33,7.33,0,0,1,2,.69c0-4-.58-7.94-.5-11.91a.12.12,0,0,1,.24,0,64.29,64.29,0,0,1,1.09,12.8C325.92,127.37,324.17,126.5,323.83,126.3Z" style="fill: rgb(38, 50, 56); transform-origin: 322.668px 121.58px;" id="el6komdt42lp6" class="animable"></path><path d="M322.88,129a4.92,4.92,0,0,1-2.13,1.31,2.35,2.35,0,0,1-1.36-.06c-.94-.36-.87-1.26-.61-2a5.87,5.87,0,0,1,.56-1.12A6.45,6.45,0,0,0,322.88,129Z" style="fill: rgb(38, 50, 56); transform-origin: 320.745px 128.756px;" id="el2k6v112ptkk" class="animable"></path><path d="M320.75,130.31a2.35,2.35,0,0,1-1.36-.06c-.94-.36-.87-1.26-.61-2A2.31,2.31,0,0,1,320.75,130.31Z" style="fill: rgb(255, 152, 185); transform-origin: 319.68px 129.316px;" id="elt36mvz6vem" class="animable"></path><path d="M290,143.53a9.37,9.37,0,0,0,1.39,4.79c2.83,4.67,10.43,8.46,18,7.54,4.81-.59,7.78-2.53,9.28-5A35.3,35.3,0,0,1,290,143.53Z" style="fill: rgb(69, 90, 100); transform-origin: 304.335px 149.764px;" id="elyqrai3vyuhn" class="animable"></path><path d="M283.49,137.28c8.58,14.65,33.54,21.13,49.26,7.91,11.1-9.36,16-28.65,7.64-44.7C328.25,77.28,303.71,79.67,290,91,275.59,102.94,277,126.16,283.49,137.28Zm16.74-37.09c11.07-8.15,30.94-8.64,40.6,7.87A24.72,24.72,0,0,1,334.44,140c-12.74,9.55-32.81,5.06-39.66-5.37C289.59,126.72,288.52,108.81,300.23,100.19Z" style="fill: rgb(0, 255, 136); transform-origin: 311.693px 117.507px;" id="elltopscuhdk" class="animable"></path><g id="eloassgxkwif"><path d="M294.78,134.62c6.85,10.43,26.92,14.92,39.66,5.37a24.72,24.72,0,0,0,6.39-31.93c-9.66-16.51-29.53-16-40.6-7.87C288.52,108.81,289.59,126.72,294.78,134.62Z" style="fill: rgb(69, 90, 100); opacity: 0.1; transform-origin: 317.587px 119.957px;" class="animable"></path></g><g id="ele3cva8f1dxo"><path d="M294.78,134.62c6.85,10.43,26.92,14.92,39.66,5.37a24.72,24.72,0,0,0,6.39-31.93c-9.66-16.51-29.53-16-40.6-7.87C288.52,108.81,289.59,126.72,294.78,134.62Z" style="fill: rgb(69, 90, 100); opacity: 0.1; transform-origin: 317.587px 119.957px;" class="animable"></path></g><g id="ela95xx37r7w9"><g style="opacity: 0.2; transform-origin: 317.602px 119.935px;" class="animable"><path d="M318.59,94.69a183.52,183.52,0,0,1,24.83,31.48,24,24,0,0,0,.31-10.28A187.38,187.38,0,0,0,328.68,97,27.12,27.12,0,0,0,318.59,94.69Z" style="fill: rgb(255, 255, 255); transform-origin: 331.367px 110.43px;" id="elrso13448r4s" class="animable"></path><path d="M291.4,125a24.41,24.41,0,0,0,3.38,9.64,22.26,22.26,0,0,0,9,7.49A147.41,147.41,0,0,0,291.4,125Z" style="fill: rgb(255, 255, 255); transform-origin: 297.59px 133.565px;" id="elmkrhh3wk1wq" class="animable"></path><path d="M313.07,95a178.61,178.61,0,0,1,28.47,36.34c.19-.37.36-.74.52-1.12a180.64,180.64,0,0,0-27.77-35.38Z" style="fill: rgb(255, 255, 255); transform-origin: 327.565px 113.09px;" id="el3l0vp1uqltw" class="animable"></path><path d="M291.93,113.05a156.61,156.61,0,0,1,23.9,32.13c.38,0,.76,0,1.15,0A157.71,157.71,0,0,0,292.2,112C292.1,112.36,292,112.7,291.93,113.05Z" style="fill: rgb(255, 255, 255); transform-origin: 304.455px 128.59px;" id="el9up6oa0ljqs" class="animable"></path><path d="M291.06,120.09c0,.48,0,.94,0,1.41a152.6,152.6,0,0,1,16,21.95c.45.16.9.31,1.36.44A152.12,152.12,0,0,0,291.06,120.09Z" style="fill: rgb(255, 255, 255); transform-origin: 299.74px 131.99px;" id="elq21gjg866xf" class="animable"></path><path d="M295.7,104.75a163.83,163.83,0,0,1,30,39.46,25.62,25.62,0,0,0,3.39-1.17,166.67,166.67,0,0,0-31.22-40.81A22.3,22.3,0,0,0,295.7,104.75Z" style="fill: rgb(255, 255, 255); transform-origin: 312.395px 123.22px;" id="eljwgk5qxjfno" class="animable"></path></g></g><path d="M274.59,124.59c-1.64-4-1.67-12.28,2.51-16.22,4-3.72,10.79-4.09,13.81,4.35,2.08,5.83.43,12.54-2.79,15.63C283.56,132.72,276.75,129.94,274.59,124.59Z" style="fill: rgb(0, 255, 136); transform-origin: 282.697px 118.184px;" id="el7pzbqgb9biq" class="animable"></path><g id="elpc7ievmk9io"><path d="M274.59,124.59c-1.64-4-1.67-12.28,2.51-16.22,4-3.72,10.79-4.09,13.81,4.35,2.08,5.83.43,12.54-2.79,15.63C283.56,132.72,276.75,129.94,274.59,124.59Z" style="opacity: 0.1; transform-origin: 282.697px 118.184px;" class="animable"></path></g><path d="M273.33,123.12c-1.26-3.12-1.28-9.44,1.93-12.47,3-2.86,8.29-3.14,10.61,3.34,1.6,4.48.33,9.64-2.15,12C280.23,129.36,275,127.22,273.33,123.12Z" style="fill: rgb(0, 255, 136); transform-origin: 279.56px 118.189px;" id="elwx9501ebduh" class="animable"></path><path d="M281.36,157.88c4.18,24.86,24,57,30.6,64.24,10.05,11.07,56.18-.8,65.58-2.6,4-.76-8.35-35.75-12.65-35-3.75.64-39,11-40.05,9.76-.85-1-17.89-24-30.11-39.15C284.19,142.06,280.26,151.3,281.36,157.88Z" style="fill: rgb(247, 169, 160); transform-origin: 329.754px 187.653px;" id="elaijqy96yji" class="animable"></path><path d="M356.59,186.63l6.45-1.71a21.93,21.93,0,0,0,5.85-2.7c7.23-4.17,27.51-9.69,45.82,5,7,5.61,6.14,13-2.18,8.45-5.87-3.2-9.66-5.92-11.86-6.43,0,0,4,9.42.86,14.46a109.86,109.86,0,0,1-9.09,12.59,24.14,24.14,0,0,1-2.51-1.49,12.45,12.45,0,0,1-12.39,4.75l-10.39,2.22Z" style="fill: rgb(69, 90, 100); transform-origin: 388.006px 199.708px;" id="eligwabr0drrp" class="animable"></path><path d="M376.42,179.35c4.29.84,13.36,2.79,20.22,7,7.62,4.63,21.06,15.62,17.58,21.21-2.55,4.1-8.05.35-8.05.35s4.59,5.71,1.48,8.91c-2.84,2.92-6.92-.23-6.92-.23s2.19,3.94-1.08,6.22c-3.94,2.75-7.89-6-14.28-6.64C383.93,216,376.42,179.35,376.42,179.35Z" style="fill: rgb(69, 90, 100); transform-origin: 395.602px 201.347px;" id="elt5bv8nfioc" class="animable"></path><path d="M390.4,193.55c3.91,1.46,11.93,7,15.78,14.15.08.16,0,.31-.1.18a88.05,88.05,0,0,0-15.72-14.26S390.36,193.54,390.4,193.55Z" style="fill: rgb(38, 50, 56); transform-origin: 398.286px 200.739px;" id="el49vksh61bvb" class="animable"></path><path d="M386,201.38c3.24,1.61,11.25,7.74,14.9,15.06.08.17,0,.32-.11.18a93.59,93.59,0,0,0-14.84-15.17S385.9,201.36,386,201.38Z" style="fill: rgb(38, 50, 56); transform-origin: 393.435px 209.026px;" id="elvy2n4tqxwud" class="animable"></path><path d="M356.59,186.63l10.56,35.11s-2.11,4-11.56,5.82-37,2.31-43.35-3.51-23.92-36-30.05-58.33,6.73-20.24,13.47-10.57,29.21,37.72,29.88,38,16.43-5.74,22.14-6.9S356.59,186.63,356.59,186.63Z" style="fill: rgb(0, 255, 136); transform-origin: 323.864px 188.503px;" id="elsu429yp2w2" class="animable"></path><path d="M321.63,188.56c-1.58-1.61-3.06-3.29-4.53-5s-2.89-3.43-4.3-5.17-2.78-3.51-4.11-5.33l-2-2.72c-.64-.93-1.3-1.84-1.9-2.79.79.8,1.53,1.64,2.3,2.46l2.22,2.53c1.48,1.69,2.89,3.43,4.3,5.17s2.79,3.52,4.11,5.34S320.4,186.68,321.63,188.56Z" style="fill: rgb(38, 50, 56); transform-origin: 313.21px 178.055px;" id="elaps16ho0njd" class="animable"></path><path d="M309,172.73a12.24,12.24,0,0,1-1.09-2.13,23.27,23.27,0,0,1-.77-2.27,4.68,4.68,0,0,1,.74,1,9,9,0,0,1,.53,1.08A8.13,8.13,0,0,1,309,172.73Z" style="fill: rgb(38, 50, 56); transform-origin: 308.07px 170.53px;" id="elgl9j8abmnpl" class="animable"></path><path d="M309.47,220.9c-1.36-1.62-2.61-3.34-3.87-5.05s-2.41-3.5-3.57-5.28c-2.31-3.56-4.43-7.24-6.46-11s-3.86-7.57-5.52-11.49a120.25,120.25,0,0,1-4.41-11.94c.88,1.94,1.62,3.92,2.53,5.83s1.71,3.88,2.64,5.77l2.76,5.71c1,1.88,1.91,3.77,2.94,5.61,1.94,3.76,4.07,7.41,6.22,11S307.13,217.37,309.47,220.9Z" style="fill: rgb(38, 50, 56); transform-origin: 297.555px 198.52px;" id="elvoy84nifl" class="animable"></path><path d="M288.35,183.18a11.13,11.13,0,0,1-1.82-1.74,10.6,10.6,0,0,1-1.4-2.09,10.67,10.67,0,0,1,1.81,1.74A10.08,10.08,0,0,1,288.35,183.18Z" style="fill: rgb(38, 50, 56); transform-origin: 286.74px 181.265px;" id="elom3wwadmj6" class="animable"></path><g id="elgac6wz2h8pr"><path d="M351.45,190.5c1.42,3.83,2.64,7.75,3.83,11.67s2.36,7.76,3.51,11.64c.66,2.23,1.32,4.46,1.9,6.7,0,.15-.09.18-.14,0-1.39-3.85-2.59-7.78-3.84-11.67s-2.44-7.74-3.61-11.62c-.67-2.23-1.3-4.45-1.86-6.71C351.18,190.34,351.37,190.29,351.45,190.5Z" style="opacity: 0.1; transform-origin: 355.959px 205.498px;" class="animable"></path></g></g><g id="freepik--Stars--inject-168" class="animable" style="transform-origin: 249.717px 244.82px;"><polygon points="381.88 337.25 387.39 338.27 388.62 344.08 389.85 338.27 395.36 337.25 389.87 335.91 388.62 330.43 387.36 335.91 381.88 337.25" style="fill: rgb(199, 199, 199); transform-origin: 388.62px 337.255px;" id="elqzi4jv55os7" class="animable"></polygon><polygon points="114.28 321.65 119.78 322.67 121.02 328.47 122.25 322.67 127.75 321.64 122.27 320.3 121.02 314.82 119.76 320.3 114.28 321.65" style="fill: rgb(199, 199, 199); transform-origin: 121.015px 321.645px;" id="elvknkprfxckk" class="animable"></polygon><polygon points="325.61 243.82 331.12 244.84 332.35 250.65 333.58 244.84 339.09 243.82 333.61 242.48 332.35 237 331.1 242.48 325.61 243.82" style="fill: rgb(199, 199, 199); transform-origin: 332.35px 243.825px;" id="el1m3plh8jt85" class="animable"></polygon><polygon points="434.24 303.07 437.32 303.64 438.01 306.88 438.7 303.64 441.77 303.07 438.71 302.32 438.01 299.25 437.31 302.32 434.24 303.07" style="fill: rgb(199, 199, 199); transform-origin: 438.005px 303.065px;" id="el013k6ux7344n" class="animable"></polygon><polygon points="200.6 426.57 203.68 427.14 204.36 430.38 205.05 427.14 208.13 426.57 205.06 425.82 204.36 422.75 203.66 425.82 200.6 426.57" style="fill: rgb(199, 199, 199); transform-origin: 204.365px 426.565px;" id="elwhahddw6tq" class="animable"></polygon><polygon points="426.71 156.97 429.79 157.54 430.48 160.79 431.16 157.54 434.24 156.97 431.18 156.22 430.48 153.16 429.77 156.22 426.71 156.97" style="fill: rgb(199, 199, 199); transform-origin: 430.475px 156.975px;" id="eldrcm68nqdhj" class="animable"></polygon><polygon points="63.52 226.78 66.6 227.35 67.29 230.6 67.98 227.35 71.06 226.78 67.99 226.03 67.29 222.97 66.59 226.03 63.52 226.78" style="fill: rgb(199, 199, 199); transform-origin: 67.29px 226.785px;" id="elfuegys5hhn" class="animable"></polygon><polygon points="80.04 391.98 83.12 392.55 83.81 395.79 84.5 392.55 87.57 391.98 84.51 391.23 83.81 388.16 83.11 391.23 80.04 391.98" style="fill: rgb(199, 199, 199); transform-origin: 83.805px 391.975px;" id="elu0i1jw0v3n" class="animable"></polygon><polygon points="414.83 239.19 417.91 239.75 418.6 243 419.28 239.75 422.36 239.18 419.3 238.44 418.6 235.37 417.89 238.44 414.83 239.19" style="fill: rgb(199, 199, 199); transform-origin: 418.595px 239.185px;" id="elzb10z0gfjsm" class="animable"></polygon><polygon points="172.92 83.46 176 84.03 176.69 87.27 177.38 84.03 180.46 83.45 177.39 82.7 176.69 79.64 175.99 82.7 172.92 83.46" style="fill: rgb(199, 199, 199); transform-origin: 176.69px 83.455px;" id="elofjvywrdjum" class="animable"></polygon><polygon points="293.45 332.29 296.53 332.86 297.22 336.1 297.91 332.86 300.99 332.29 297.92 331.54 297.22 328.47 296.52 331.54 293.45 332.29" style="fill: rgb(199, 199, 199); transform-origin: 297.22px 332.285px;" id="elp4vf98ic1ga" class="animable"></polygon><path d="M193.31,433.59a.89.89,0,0,1,0,1.78A.89.89,0,0,1,193.31,433.59Z" style="fill: rgb(199, 199, 199); transform-origin: 193.31px 434.48px;" id="elim6ixzy3ab" class="animable"></path><path d="M352.52,266.2a.9.9,0,0,1,0,1.79A.9.9,0,0,1,352.52,266.2Z" style="fill: rgb(199, 199, 199); transform-origin: 352.52px 267.095px;" id="elx8xxdir2knb" class="animable"></path><path d="M144,426.89a.9.9,0,0,1,0,1.79A.9.9,0,0,1,144,426.89Z" style="fill: rgb(199, 199, 199); transform-origin: 144px 427.785px;" id="el5lt01pc68uh" class="animable"></path><path d="M395,277.89a.9.9,0,0,1,0,1.79A.9.9,0,0,1,395,277.89Z" style="fill: rgb(199, 199, 199); transform-origin: 395px 278.785px;" id="elt05qa55em1e" class="animable"></path><path d="M215.67,417.54a.63.63,0,0,1,0,1.26A.63.63,0,0,1,215.67,417.54Z" style="fill: rgb(199, 199, 199); transform-origin: 215.67px 418.17px;" id="eljb7a2lw8rz" class="animable"></path><path d="M89.59,89.71a.63.63,0,0,1,0,1.26A.63.63,0,0,1,89.59,89.71Z" style="fill: rgb(199, 199, 199); transform-origin: 89.59px 90.34px;" id="elbfvn2lzciba" class="animable"></path><path d="M333.09,292.64a.63.63,0,0,1,0,1.26A.63.63,0,0,1,333.09,292.64Z" style="fill: rgb(199, 199, 199); transform-origin: 333.09px 293.27px;" id="ela53osjzz0yh" class="animable"></path><path d="M311.69,281.16a1.72,1.72,0,0,1,0,3.43A1.72,1.72,0,0,1,311.69,281.16Z" style="fill: rgb(199, 199, 199); transform-origin: 311.69px 282.875px;" id="elfrfbwkkbgn" class="animable"></path><polygon points="186.4 147.26 191.91 148.28 193.14 154.08 194.37 148.28 199.88 147.25 194.39 145.91 193.14 140.43 191.88 145.91 186.4 147.26" style="fill: rgb(199, 199, 199); transform-origin: 193.14px 147.255px;" id="elgmsiqdoit0e" class="animable"></polygon><polygon points="245.11 58.08 248.19 58.65 248.88 61.9 249.57 58.65 252.65 58.08 249.58 57.33 248.88 54.27 248.18 57.33 245.11 58.08" style="fill: rgb(199, 199, 199); transform-origin: 248.88px 58.085px;" id="elabhyhpzl29f" class="animable"></polygon><path d="M58.47,141.39a.9.9,0,0,1,0,1.79A.9.9,0,0,1,58.47,141.39Z" style="fill: rgb(199, 199, 199); transform-origin: 58.47px 142.285px;" id="elfoqhjx4606" class="animable"></path><path d="M72.49,378.09a.89.89,0,0,1,0,1.78A.89.89,0,0,1,72.49,378.09Z" style="fill: rgb(199, 199, 199); transform-origin: 72.49px 378.98px;" id="elqcy40ymo28" class="animable"></path><path d="M94,216.21A.89.89,0,0,1,94,218,.89.89,0,0,1,94,216.21Z" style="fill: rgb(199, 199, 199); transform-origin: 94px 217.105px;" id="elvmdcfvyl8o" class="animable"></path><path d="M129.34,335.54a.63.63,0,0,1,0,1.26A.63.63,0,0,1,129.34,335.54Z" style="fill: rgb(199, 199, 199); transform-origin: 129.34px 336.17px;" id="elf1fxv73abbj" class="animable"></path><path d="M262.52,416.47a.63.63,0,0,1,0,1.26A.63.63,0,0,1,262.52,416.47Z" style="fill: rgb(199, 199, 199); transform-origin: 262.52px 417.1px;" id="elcfvs1p952tt" class="animable"></path><path d="M356.29,127.62a.63.63,0,0,1,0,1.26A.63.63,0,0,1,356.29,127.62Z" style="fill: rgb(199, 199, 199); transform-origin: 356.29px 128.25px;" id="elq164li6k58e" class="animable"></path><path d="M242.23,89a.63.63,0,0,1,0,1.26A.63.63,0,0,1,242.23,89Z" style="fill: rgb(199, 199, 199); transform-origin: 242.23px 89.63px;" id="elg8tzs5h0pu5" class="animable"></path><path d="M204.37,313.11a1.71,1.71,0,0,1,0,3.42A1.71,1.71,0,0,1,204.37,313.11Z" style="fill: rgb(199, 199, 199); transform-origin: 204.37px 314.82px;" id="ely82w0fbs2yf" class="animable"></path><path d="M429.72,183.84a1.71,1.71,0,0,1,0,3.42A1.71,1.71,0,0,1,429.72,183.84Z" style="fill: rgb(199, 199, 199); transform-origin: 429.72px 185.55px;" id="ellktgx1juk2" class="animable"></path><path d="M79.6,333.83a1.71,1.71,0,0,1,0,3.42A1.71,1.71,0,0,1,79.6,333.83Z" style="fill: rgb(199, 199, 199); transform-origin: 79.6px 335.54px;" id="elo08fmjmrqpd" class="animable"></path><polygon points="184 174.82 187.08 175.39 187.77 178.64 188.45 175.39 191.53 174.82 188.47 174.07 187.77 171.01 187.06 174.07 184 174.82" style="fill: rgb(199, 199, 199); transform-origin: 187.765px 174.825px;" id="eliu9edj4x06d" class="animable"></polygon><polygon points="288.73 423.25 291.81 423.82 292.5 427.07 293.18 423.82 296.26 423.25 293.2 422.5 292.5 419.44 291.8 422.5 288.73 423.25" style="fill: rgb(199, 199, 199); transform-origin: 292.495px 423.255px;" id="ely7stqa5815s" class="animable"></polygon><path d="M302.37,383.27a.89.89,0,0,1,0,1.78A.89.89,0,0,1,302.37,383.27Z" style="fill: rgb(199, 199, 199); transform-origin: 302.37px 384.16px;" id="elus56jfxm3vn" class="animable"></path><path d="M337.15,359.53a.89.89,0,0,1,0,1.78A.89.89,0,0,1,337.15,359.53Z" style="fill: rgb(199, 199, 199); transform-origin: 337.15px 360.42px;" id="elkkrkqu6ggne" class="animable"></path><polygon points="227.09 400.52 230.17 401.09 230.86 404.33 231.55 401.09 234.63 400.51 231.56 399.77 230.86 396.7 230.16 399.77 227.09 400.52" style="fill: rgb(199, 199, 199); transform-origin: 230.86px 400.515px;" id="el0sehdk8oqiyn" class="animable"></polygon><path d="M353.83,113.07a.9.9,0,0,1,0,1.79A.9.9,0,0,1,353.83,113.07Z" style="fill: rgb(199, 199, 199); transform-origin: 353.83px 113.965px;" id="eltu1d05zpfrp" class="animable"></path><path d="M375.3,362.34a.64.64,0,0,1,0,1.27A.64.64,0,0,1,375.3,362.34Z" style="fill: rgb(199, 199, 199); transform-origin: 375.3px 362.975px;" id="elaeeu7hh7wx" class="animable"></path><polygon points="106.65 255 109.73 255.57 110.42 258.82 111.1 255.57 114.18 255 111.12 254.25 110.42 251.19 109.72 254.25 106.65 255" style="fill: rgb(199, 199, 199); transform-origin: 110.415px 255.005px;" id="elr103jemdxh" class="animable"></polygon><path d="M71.06,304.12a.89.89,0,0,1,0,1.78A.89.89,0,0,1,71.06,304.12Z" style="fill: rgb(199, 199, 199); transform-origin: 71.06px 305.01px;" id="eldrumkwdwzjb" class="animable"></path><path d="M194.18,238.39a.89.89,0,0,1,0,1.78A.89.89,0,0,1,194.18,238.39Z" style="fill: rgb(199, 199, 199); transform-origin: 194.18px 239.28px;" id="elqg6dg3zv9hr" class="animable"></path><path d="M89.59,148.22a.63.63,0,0,1,0,1.26A.63.63,0,0,1,89.59,148.22Z" style="fill: rgb(199, 199, 199); transform-origin: 89.59px 148.85px;" id="elosr2na6rml" class="animable"></path><path d="M81.51,142.41a1.72,1.72,0,0,1,0,3.43A1.72,1.72,0,0,1,81.51,142.41Z" style="fill: rgb(199, 199, 199); transform-origin: 81.51px 144.125px;" id="elmc28mv4at6" class="animable"></path><path d="M372.9,222a1.71,1.71,0,0,1,0,3.42A1.71,1.71,0,0,1,372.9,222Z" style="fill: rgb(199, 199, 199); transform-origin: 372.9px 223.71px;" id="el6kd1apf4m5" class="animable"></path></g><defs>     <filter id="active" height="200%">         <feMorphology in="SourceAlpha" result="DILATED" operator="dilate" radius="2"></feMorphology>                <feFlood flood-color="#32DFEC" flood-opacity="1" result="PINK"></feFlood>        <feComposite in="PINK" in2="DILATED" operator="in" result="OUTLINE"></feComposite>        <feMerge>            <feMergeNode in="OUTLINE"></feMergeNode>            <feMergeNode in="SourceGraphic"></feMergeNode>        </feMerge>    </filter>    <filter id="hover" height="200%">        <feMorphology in="SourceAlpha" result="DILATED" operator="dilate" radius="2"></feMorphology>                <feFlood flood-color="#ff0000" flood-opacity="0.5" result="PINK"></feFlood>        <feComposite in="PINK" in2="DILATED" operator="in" result="OUTLINE"></feComposite>        <feMerge>            <feMergeNode in="OUTLINE"></feMergeNode>            <feMergeNode in="SourceGraphic"></feMergeNode>        </feMerge>            <feColorMatrix type="matrix" values="0   0   0   0   0                0   1   0   0   0                0   0   0   0   0                0   0   0   1   0 "></feColorMatrix>    </filter></defs></svg>